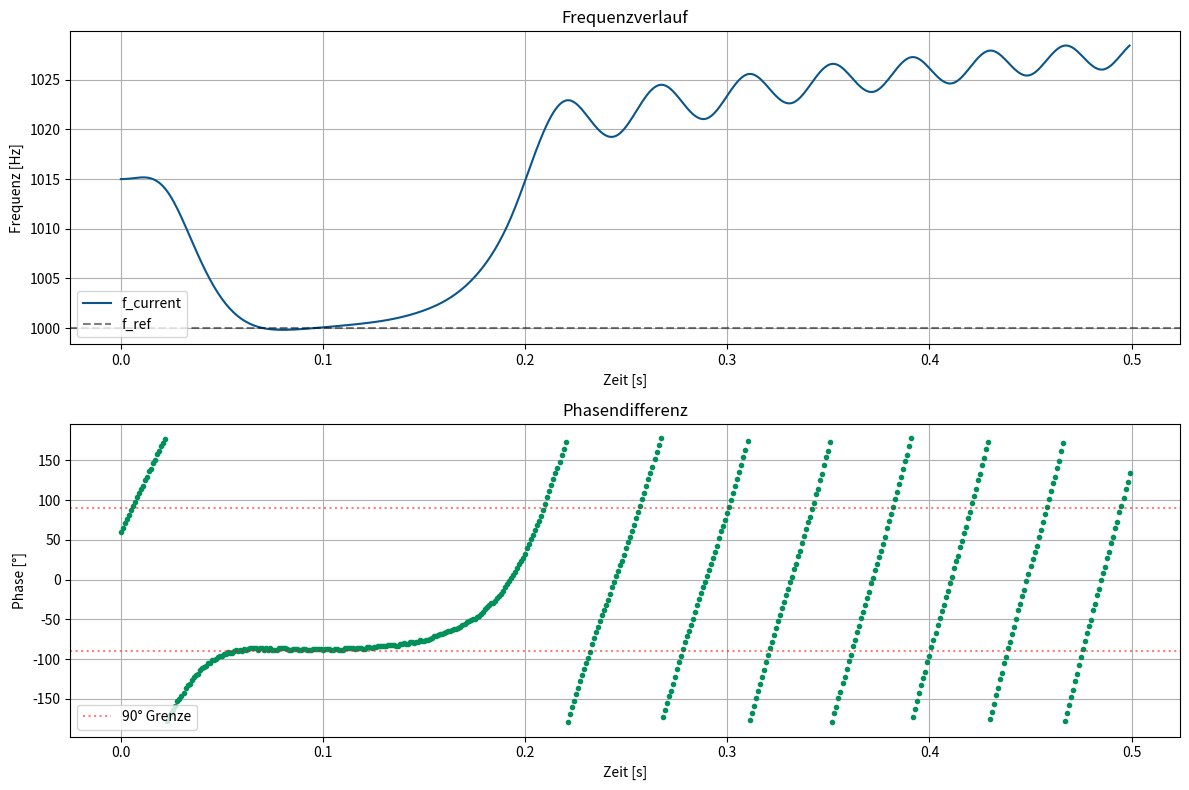

Write the Python code that produced this figure.
#!/usr/bin/env python3
# -*- coding: utf-8 -*-
"""
Created on Thu Dec 11 13:45:29 2025
Repaired by assistant: double-exponential (2nd-order) lowpass operates at measurement rate.
"""

import numpy as np
import matplotlib.pyplot as plt

# Farben
my_blue  = (10/255, 85/255, 140/255)
my_red   = (195/255, 5/255, 35/255)
my_green = (0/255, 145/255, 90/255)

# Parameter
f_ref     = 1000.0
f_current = 1015.0
df_max    = 4.0         # maximale Schrittweite [Hz]
fs        = 200_000.0
T         = 0.5
t         = np.arange(0, T, 1/fs)

# Start-Phasenoffset zwischen ref und sig
phi_offset = np.deg2rad(60.0)

ref = np.sin(2*np.pi*f_ref*t)
sig = np.zeros_like(t)
phi_sig = 0.0

time_log  = []
freq_log  = []
phase_log = []

prev_ref = ref[0]

Kp = df_max / 90.0 * 0.2   # [Hz/°] - beibehalten, kann feinjustiert werden

# --- 2nd-order lowpass als Kaskade zweier 1.Ordnung-Exponentialfilter ---
f_cut = 20.0    # Grenzfrequenz des Filters in Hz (try: 10..50)
# Filterzustände (je Filterstufe)
y1 = 0.0
y2 = 0.0
last_update_time = 0.0
# --------------------------------------------------------------------

# ----- initialer Phasenwert -----
phi_ref_0 = 0.0
phi_sig_0 = phi_sig + phi_offset
phi_diff_0 = ((phi_sig_0 - phi_ref_0 + np.pi) % (2*np.pi)) - np.pi
phi_deg_0 = np.degrees(phi_diff_0)

time_log.append(0.0)
freq_log.append(f_current)
phase_log.append(phi_deg_0)
# -------------------------------------------------------

for i in range(1, len(t)):
    sig[i] = np.sin(phi_sig + phi_offset)
    phi_sig += 2*np.pi*f_current/fs

    # steigender Nulldurchgang
    if prev_ref < 0 and ref[i] >= 0:
        # exakte Interpolation des Null-Durchgangs
        dt = -prev_ref / (ref[i] - prev_ref) / fs
        t_exact = t[i-1] + dt

        # Referenzphase zum exakten Zeitpunkt
        phi_ref_exact = (2*np.pi*f_ref*t_exact) % (2*np.pi)

        # zurückrechnen der sig-Phase zum exakten Zeitpunkt
        # (phi_sig ist bereits für aktuellen Sample-Index i aufgefüllt)
        phi_sig_exact = phi_sig - 2*np.pi*f_current/fs*(1 - dt)
        phi_sig_exact = (phi_sig_exact + phi_offset) % (2*np.pi)

        # Phasendifferenz [-pi, pi]
        phi_diff = phi_sig_exact - phi_ref_exact
        phi = ((phi_diff + np.pi) % (2*np.pi)) - np.pi
        phi_deg = np.degrees(phi)
        phase_log.append(phi_deg)

        # ---------- symmetrische Regelung um 90° ----------
        phi_rel = phi_deg % 360.0
        if 0 <= phi_rel < 90:
            direction = +1
            dist = 90 - phi_rel
        elif 90 <= phi_rel < 180:
            direction = -1
            dist = phi_rel - 90
        elif 180 <= phi_rel < 270:
            direction = -1
            dist = 270 - phi_rel
        else:
            direction = +1
            dist = phi_rel - 270

        error = direction * dist        # [-90, 90]

        # Proportionale Stellgröße (roh)
        delta_f_raw = Kp * error
        delta_f_raw = np.clip(delta_f_raw, -df_max, df_max)

        # ---------- Diskreter 2. Ordnung (approx) auf Messrate ----------
        # dt_measure = Zeit seit letzter Messung (wichtig!)
        dt_measure = t_exact - last_update_time if last_update_time != 0.0 else 1.0 / f_ref
        # Guard: minimale dt (vermeidet div/0)
        if dt_measure <= 0:
            dt_measure = 1.0 / f_ref

        # Berechne alpha für Exponentialfilter bei dieser Messrate
        # alpha = 1 - exp(-2*pi*f_cut*dt)
        alpha = 1.0 - np.exp(-2.0 * np.pi * f_cut * dt_measure)

        # Kaskadiere zwei identische 1.Ordnung-Filterstufen (annähernd 2.Ordnung)
        y1 = (1.0 - alpha) * y1 + alpha * delta_f_raw
        y2 = (1.0 - alpha) * y2 + alpha * y1

        delta_f_filt = y2

        last_update_time = t_exact
        # ---------------------------------------------------------------

        # Frequenz anpassen (optional: begrenzen)
        f_current += delta_f_filt
        # optional: beschränke f_current sinnvoll, z.B. +/- 100 Hz um f_ref
        f_current = np.clip(f_current, f_ref - 200.0, f_ref + 200.0)

        time_log.append(t_exact)
        freq_log.append(f_current)

    prev_ref = ref[i]

# Plots
plt.figure(1, figsize=(12, 8))
plt.subplot(211)
plt.plot(time_log, freq_log, color=my_blue, label='f_current')
plt.axhline(y=f_ref, color=(0,0,0), linestyle='--', alpha=0.5, label='f_ref')
plt.title("Frequenzverlauf")
plt.xlabel("Zeit [s]")
plt.ylabel("Frequenz [Hz]")
plt.grid(True)
plt.legend(loc='lower left')

plt.subplot(212)
plt.plot(time_log, phase_log, '.', color=my_green)
plt.axhline(y=90,  color='r', linestyle=':', alpha=0.5, label='90° Grenze')
plt.axhline(y=-90, color='r', linestyle=':', alpha=0.5)
plt.title("Phasendifferenz")
plt.xlabel("Zeit [s]")
plt.ylabel("Phase [°]")
plt.grid(True)
plt.legend(loc='lower left')

plt.tight_layout()
plt.show()
